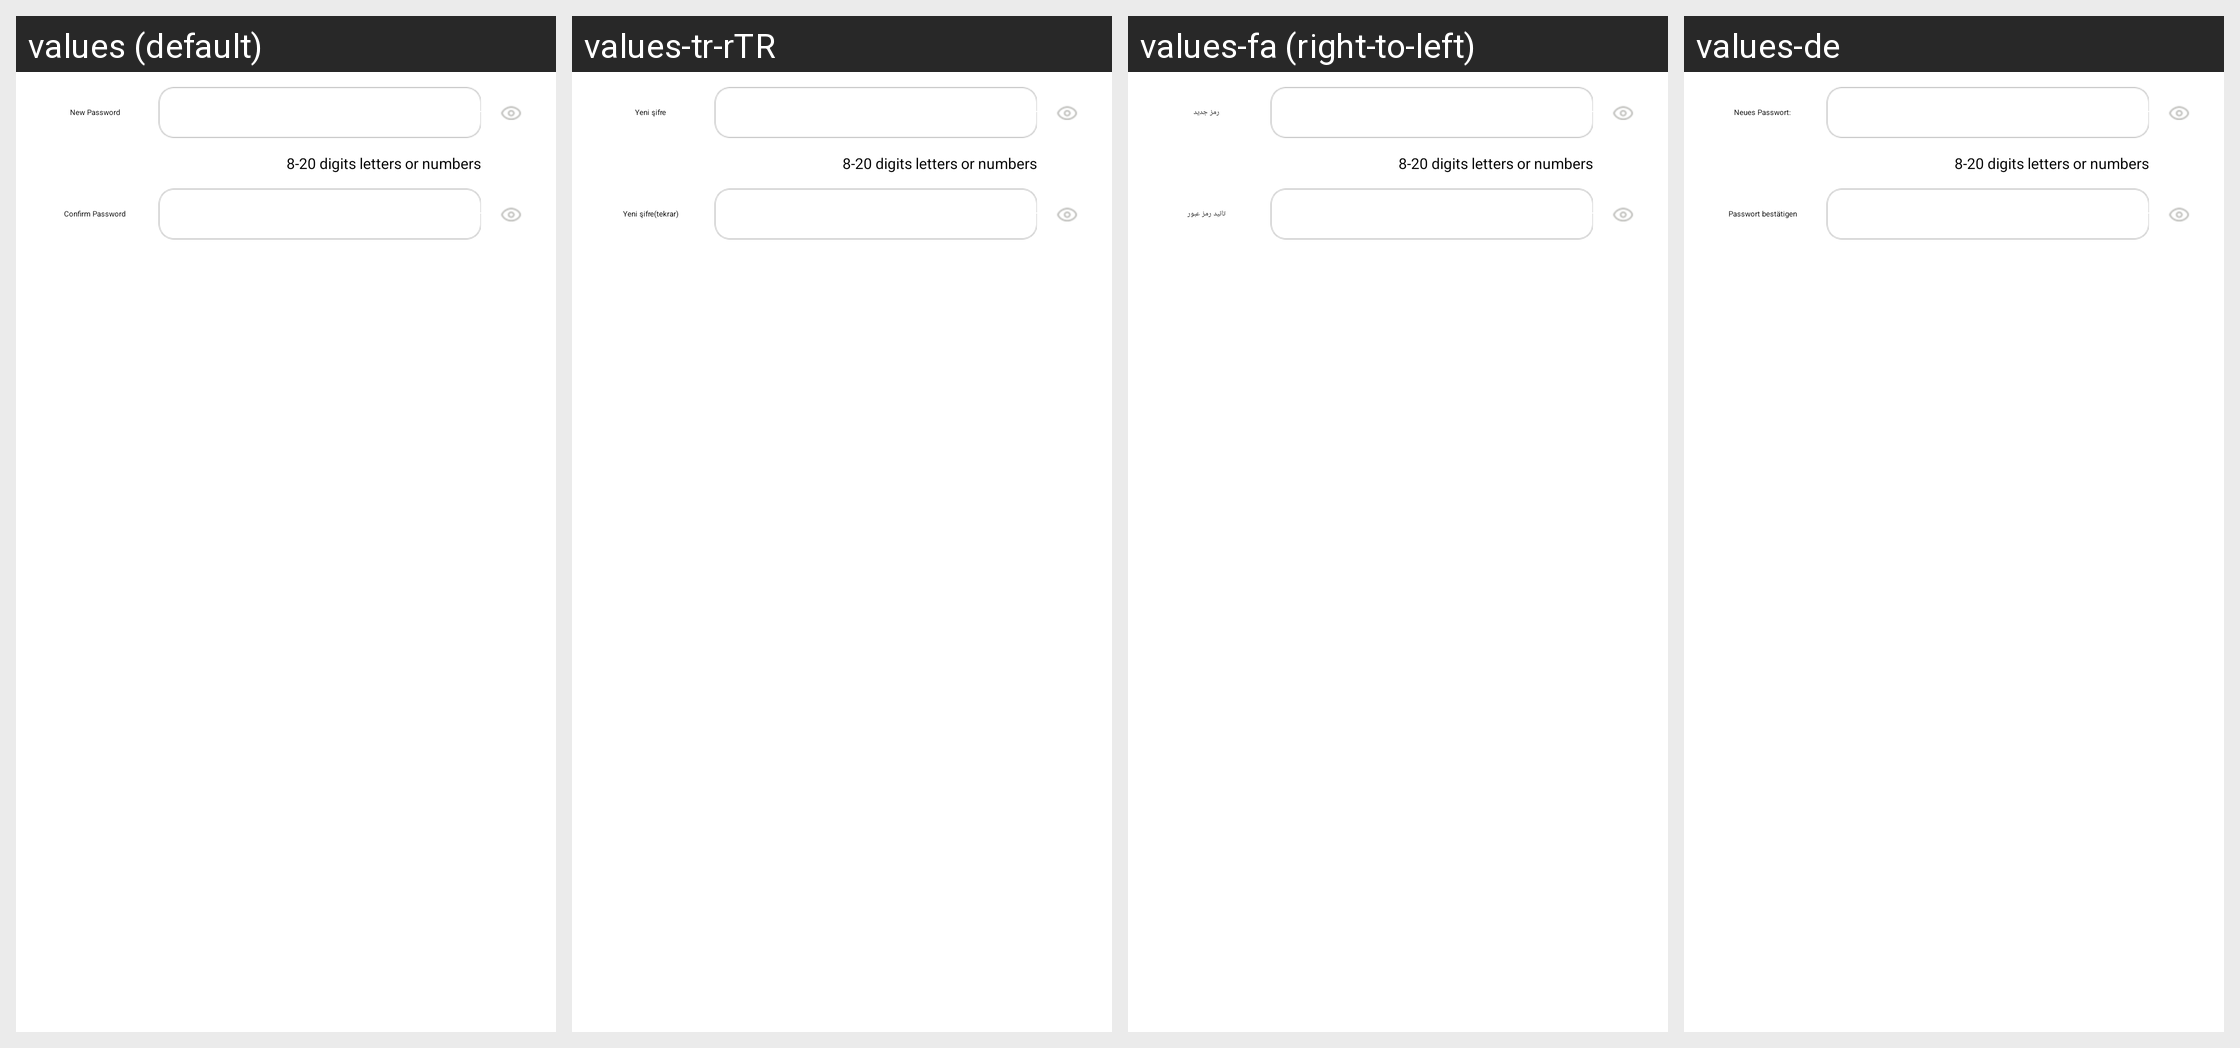

Translations of the strings shown on this Android screen, per locale in the grid:
Android screen res/layout/device_df_router_setting_wifi_pwd_dialog.xml rendered under 4 locales, left to right: values (default), values-tr-rTR, values-fa (right-to-left), values-de. Device: Nexus 5 (rendered at 1080×1920; each locale shown at half size, 540×960, under a caption strip naming it); theme WLTheme.
Other locales in the repository, not shown: values-cs, values-es, values-hu, values-iw-rIL, values-ko, values-pl, values-pt, values-ro, values-ru, values-vi, values-zh-rCN, values-zh-rTW.
Strings drawn on this screen, with the default value and each locale's value (text and hints the layout hard-codes, and strings that could not be matched under every locale, appear in the picture but are not listed):

gateway_router_setting_wifi_modify_pwd_new
  values: New Password
  values-tr-rTR: Yeni şifre
  values-fa: رمز جدید
  values-de: Neues Passwort:

gateway_router_setting_password_hint
  values: 8-20 digits letters or numbers
  values-tr-rTR: 8-20 digits letters or numbers  [not translated; the default value is used]
  values-fa: 8-20 digits letters or numbers  [not translated; the default value is used]
  values-de: 8-20 digits letters or numbers  [not translated; the default value is used]

set_account_manager_modify_gw_password_sure
  values: Confirm Password
  values-tr-rTR: Yeni şifre(tekrar)
  values-fa: تائید رمز عبور
  values-de: Passwort bestätigen
